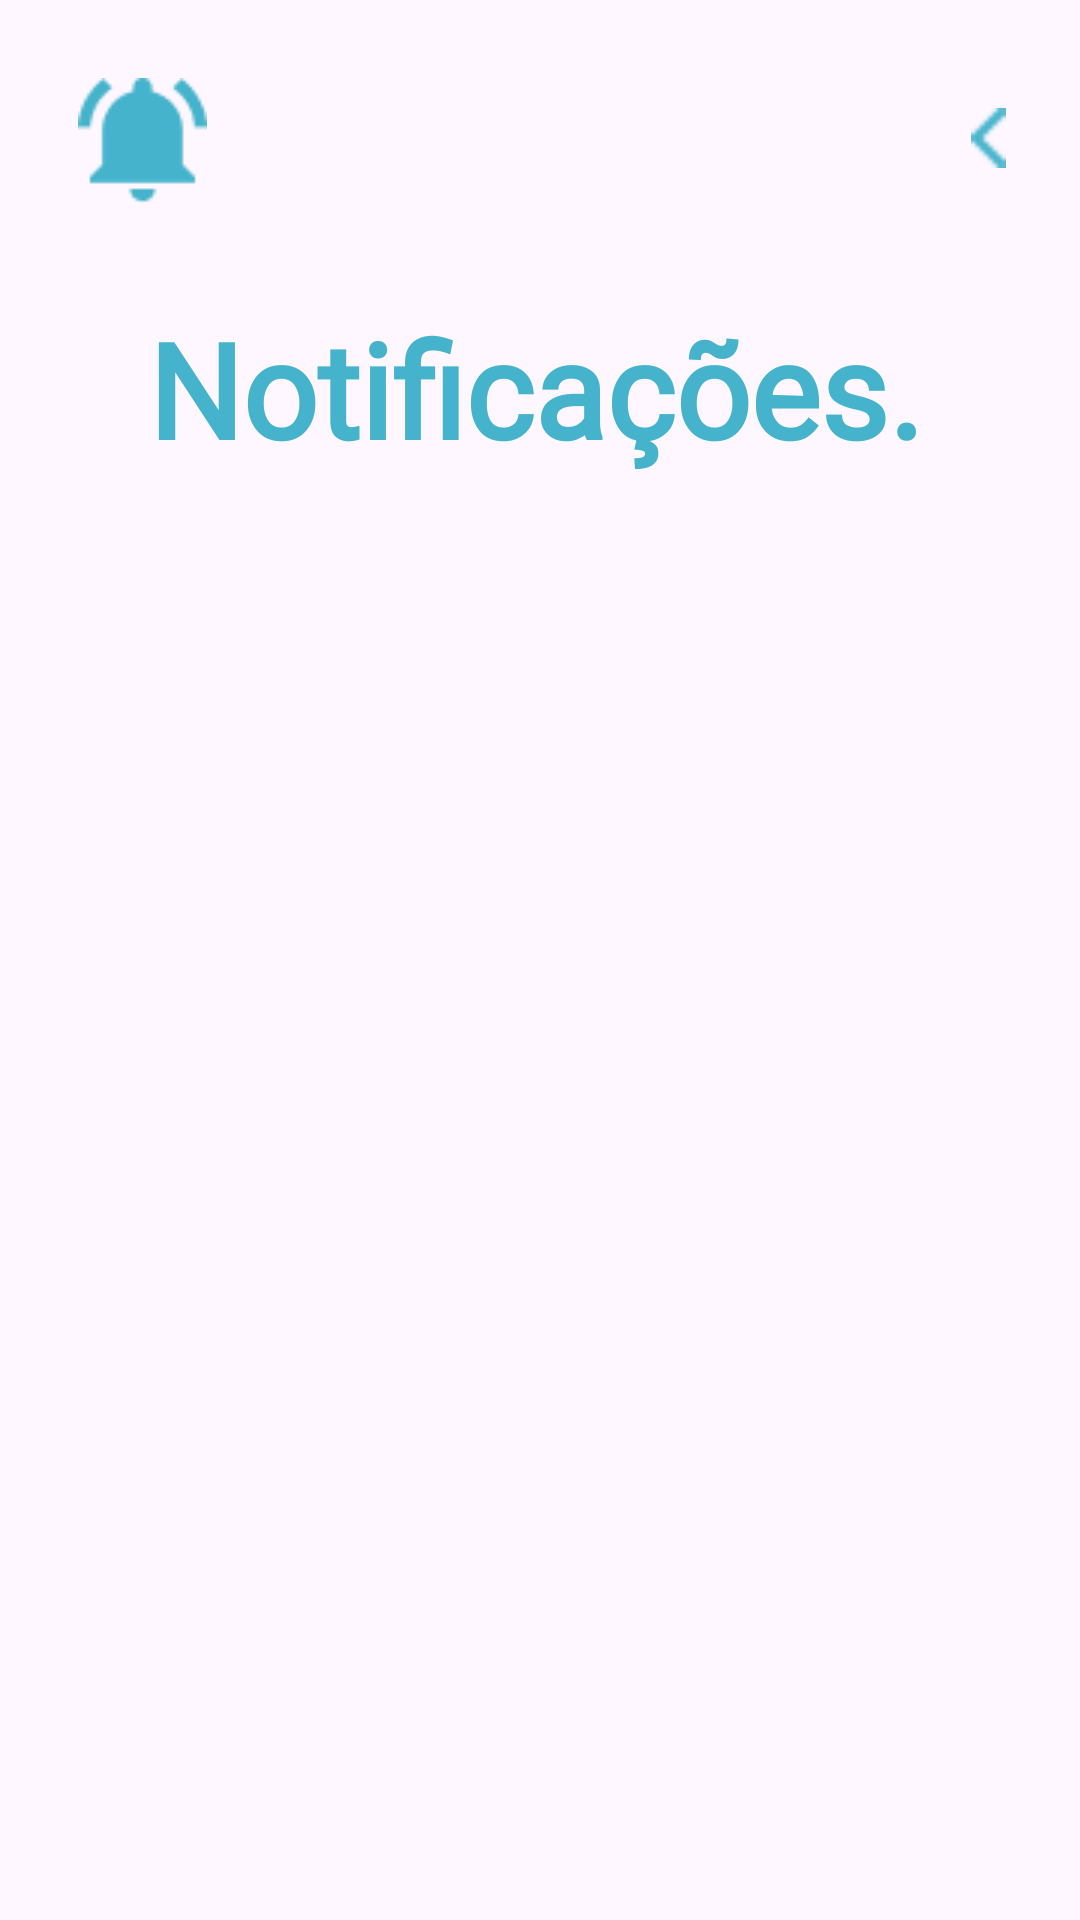

Write the Android layout XML for this screen, with the resource values it uses.
<!-- AndroidManifest.xml: application theme Theme.OdontoFast -->
<!-- res/layout/activity_notifications.xml -->
<?xml version="1.0" encoding="utf-8"?>
<androidx.constraintlayout.widget.ConstraintLayout xmlns:android="http://schemas.android.com/apk/res/android"
    xmlns:app="http://schemas.android.com/apk/res-auto"
    xmlns:tools="http://schemas.android.com/tools"
    android:layout_width="match_parent"
    android:layout_height="match_parent">

    <ImageView
        android:id="@+id/imageView11"
        android:layout_width="wrap_content"
        android:layout_height="wrap_content"
        app:srcCompat="@drawable/notificationpageicon"
        app:layout_constraintStart_toStartOf="parent"
        app:layout_constraintTop_toTopOf="parent"
        android:layout_marginStart="26dp"
        android:layout_marginTop="26dp" />

    <ImageView
        android:id="@+id/imageView9"
        android:layout_width="13dp"
        android:layout_height="20dp"
        android:layout_marginTop="36dp"
        android:layout_marginEnd="24dp"
        app:layout_constraintEnd_toEndOf="parent"
        app:layout_constraintTop_toTopOf="parent"
        app:srcCompat="@drawable/setavector" />

    <TextView
        android:id="@+id/tvTitle"
        android:layout_width="wrap_content"
        android:layout_height="wrap_content"
        android:layout_marginTop="100dp"
        android:fontFamily="@font/nunito"
        android:text="Notificações."
        android:textColor="#45B3CB"
        android:textFontWeight="700"
        android:textSize="44sp"
        android:textStyle="bold"
        app:layout_constraintEnd_toEndOf="parent"
        app:layout_constraintHorizontal_bias="0.484"
        app:layout_constraintStart_toStartOf="parent"
        app:layout_constraintTop_toTopOf="parent" />

    
    <LinearLayout
        android:id="@+id/notificationsContainer"
        android:layout_width="match_parent"
        android:layout_height="wrap_content"
        android:orientation="vertical"
        android:paddingTop="16dp"
        app:layout_constraintTop_toBottomOf="@id/tvTitle"
        app:layout_constraintStart_toStartOf="parent"
        app:layout_constraintEnd_toEndOf="parent"
        android:layout_marginStart="16dp"
        android:layout_marginEnd="16dp"/>
</androidx.constraintlayout.widget.ConstraintLayout>
<!-- resources referenced by this layout -->
<resources>
  <!-- drawable notificationpageicon: png bitmap (drawable, 960 bytes) -->
  <!-- drawable setavector: png bitmap (drawable, 242 bytes) -->
  <style name="Theme.OdontoFast" parent="Base.Theme.OdontoFast" />
  <style name="Base.Theme.OdontoFast" parent="Theme.Material3.DayNight.NoActionBar">
          
          <item name="colorPrimary">@color/light_primary</item>
          <item name="colorPrimaryVariant">@color/light_primary</item>
          <item name="colorOnPrimary">@color/light_on_primary</item>
          <item name="colorSurface">@color/light_surface</item>
          <item name="colorOnSurface">@color/light_on_surface</item>
      </style>
  <color name="light_primary">#45B3CB</color>
  <color name="light_on_primary">#FFFFFF</color>
  <color name="light_surface">#FFFFFF</color>
  <color name="light_on_surface">#000000</color>
</resources>
